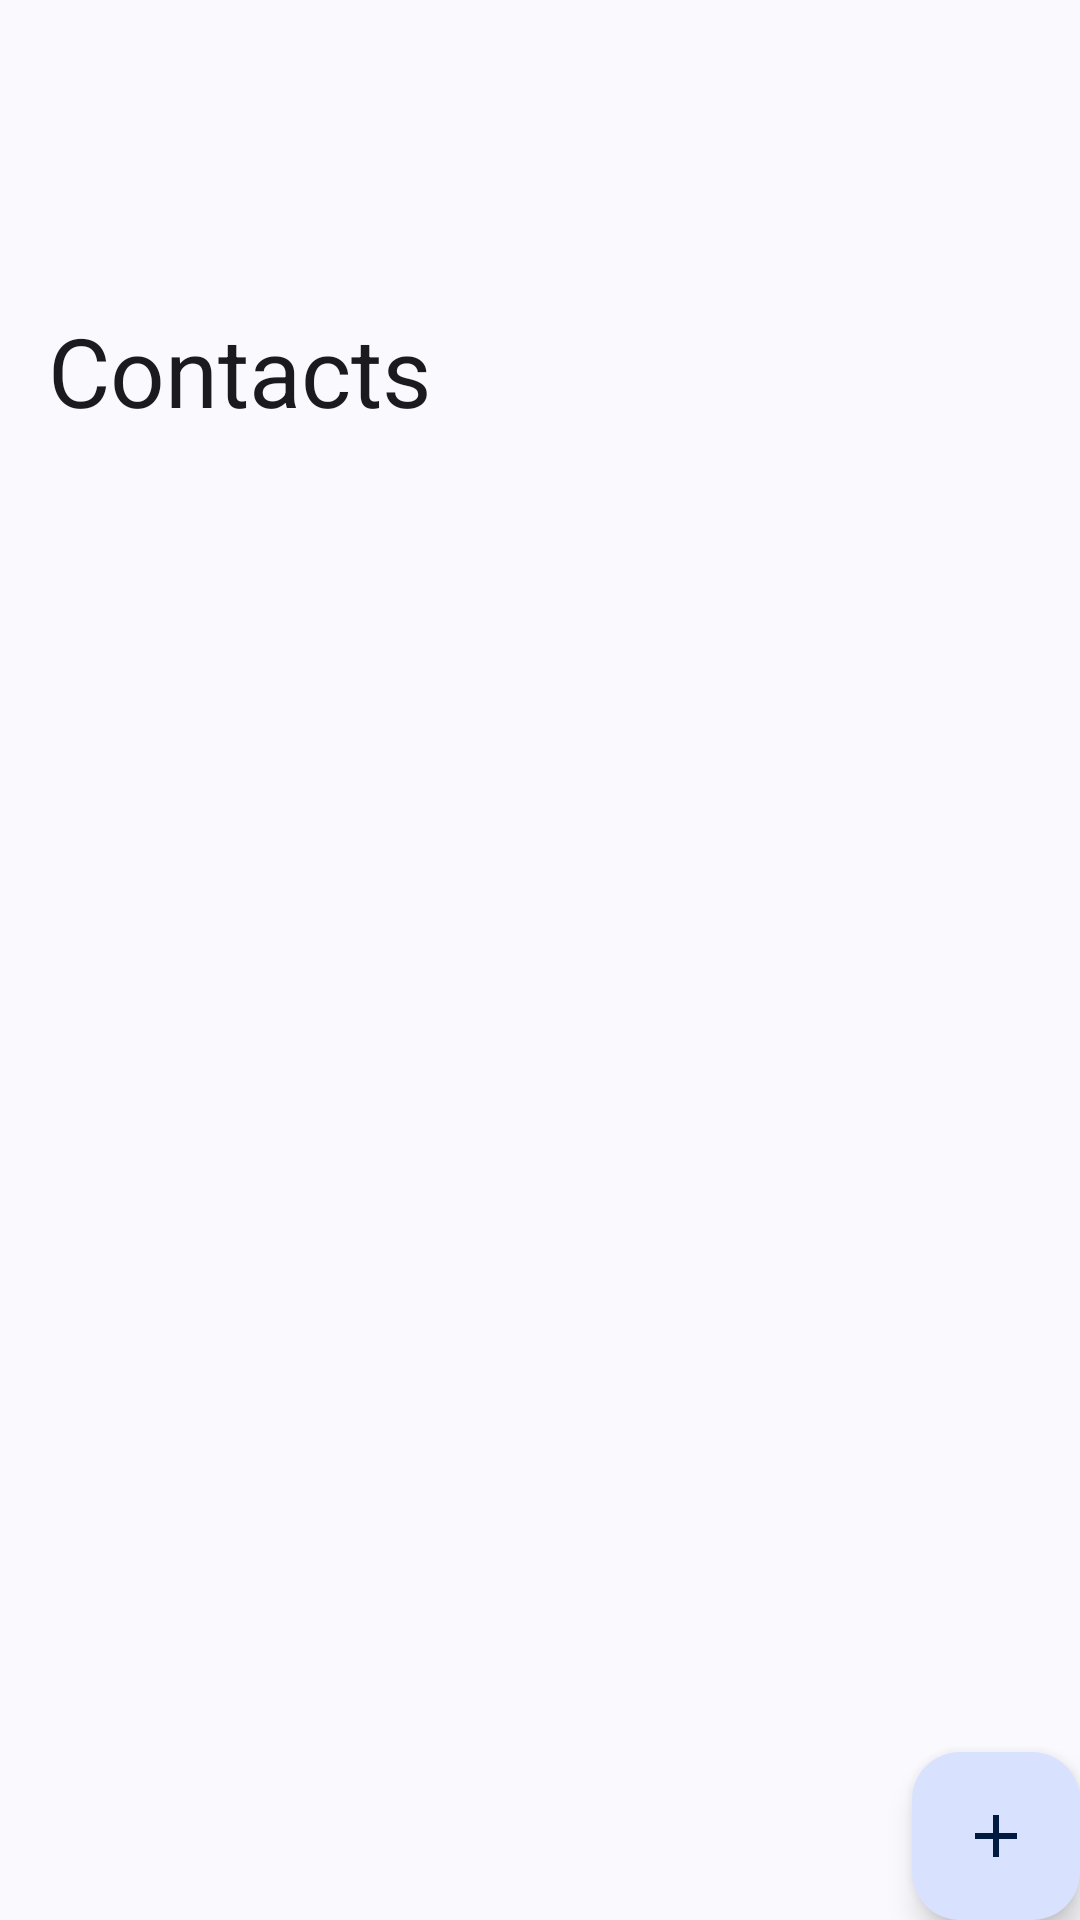

The Android layout XML behind this screen, and the referenced resources:
<!-- AndroidManifest.xml: application theme Theme.HelloKotlinMultiplatform -->
<!-- res/layout/contacts_activity.xml -->
<?xml version="1.0" encoding="utf-8"?>
<androidx.coordinatorlayout.widget.CoordinatorLayout xmlns:android="http://schemas.android.com/apk/res/android"
    xmlns:app="http://schemas.android.com/apk/res-auto"
    xmlns:tools="http://schemas.android.com/tools"
    android:layout_width="match_parent"
    android:layout_height="match_parent"
    tools:context=".ContactsActivity">

    <com.google.android.material.appbar.AppBarLayout
        android:layout_width="match_parent"
        android:layout_height="wrap_content"
        android:fitsSystemWindows="true">

        <com.google.android.material.appbar.CollapsingToolbarLayout
            android:layout_width="match_parent"
            android:layout_height="?attr/collapsingToolbarLayoutLargeSize"
            app:expandedTitleTextAppearance="?textAppearanceHeadlineLarge"
            app:layout_scrollFlags="scroll|exitUntilCollapsed|snap">

            <com.google.android.material.appbar.MaterialToolbar
                android:id="@+id/toolbar"
                android:layout_width="match_parent"
                android:layout_height="?attr/actionBarSize"
                android:elevation="0dp"
                app:layout_collapseMode="pin"
                app:title="@string/app_name" />

        </com.google.android.material.appbar.CollapsingToolbarLayout>

    </com.google.android.material.appbar.AppBarLayout>

    <androidx.recyclerview.widget.RecyclerView
        android:id="@+id/recycler_view"
        android:layout_width="match_parent"
        android:layout_height="match_parent"
        android:clipToPadding="false"
        android:paddingBottom="72dp"
        app:layoutManager="androidx.recyclerview.widget.LinearLayoutManager"
        app:layout_behavior="@string/appbar_scrolling_view_behavior" />

    <com.google.android.material.floatingactionbutton.FloatingActionButton
        android:id="@+id/add_contact_button"
        android:layout_width="wrap_content"
        android:layout_height="wrap_content"
        android:layout_gravity="bottom|end"
        android:contentDescription="@string/add_contact_button_cd"
        android:src="@drawable/ic_add_24" />

</androidx.coordinatorlayout.widget.CoordinatorLayout>
<!-- resources referenced by this layout -->
<resources>
  <!-- drawable ic_add_24 (drawable) -->
  <vector xmlns:android="http://schemas.android.com/apk/res/android"
      android:width="24dp"
      android:height="24dp"
      android:tint="?colorControlNormal"
      android:viewportWidth="24"
      android:viewportHeight="24">
      <path
          android:fillColor="@android:color/white"
          android:pathData="M19,13h-6v6h-2v-6H5v-2h6V5h2v6h6v2z" />
  </vector>
  <string name="add_contact_button_cd">Add contact</string>
  <string name="app_name">Contacts</string>
  <style name="Theme.HelloKotlinMultiplatform" parent="Base.Theme.HelloKotlinMultiplatform" />
  <style name="Base.Theme.HelloKotlinMultiplatform" parent="Theme.Material3.DynamicColors.DayNight">
          <item name="windowActionBar">false</item>
          <item name="windowNoTitle">true</item>
      </style>
</resources>
